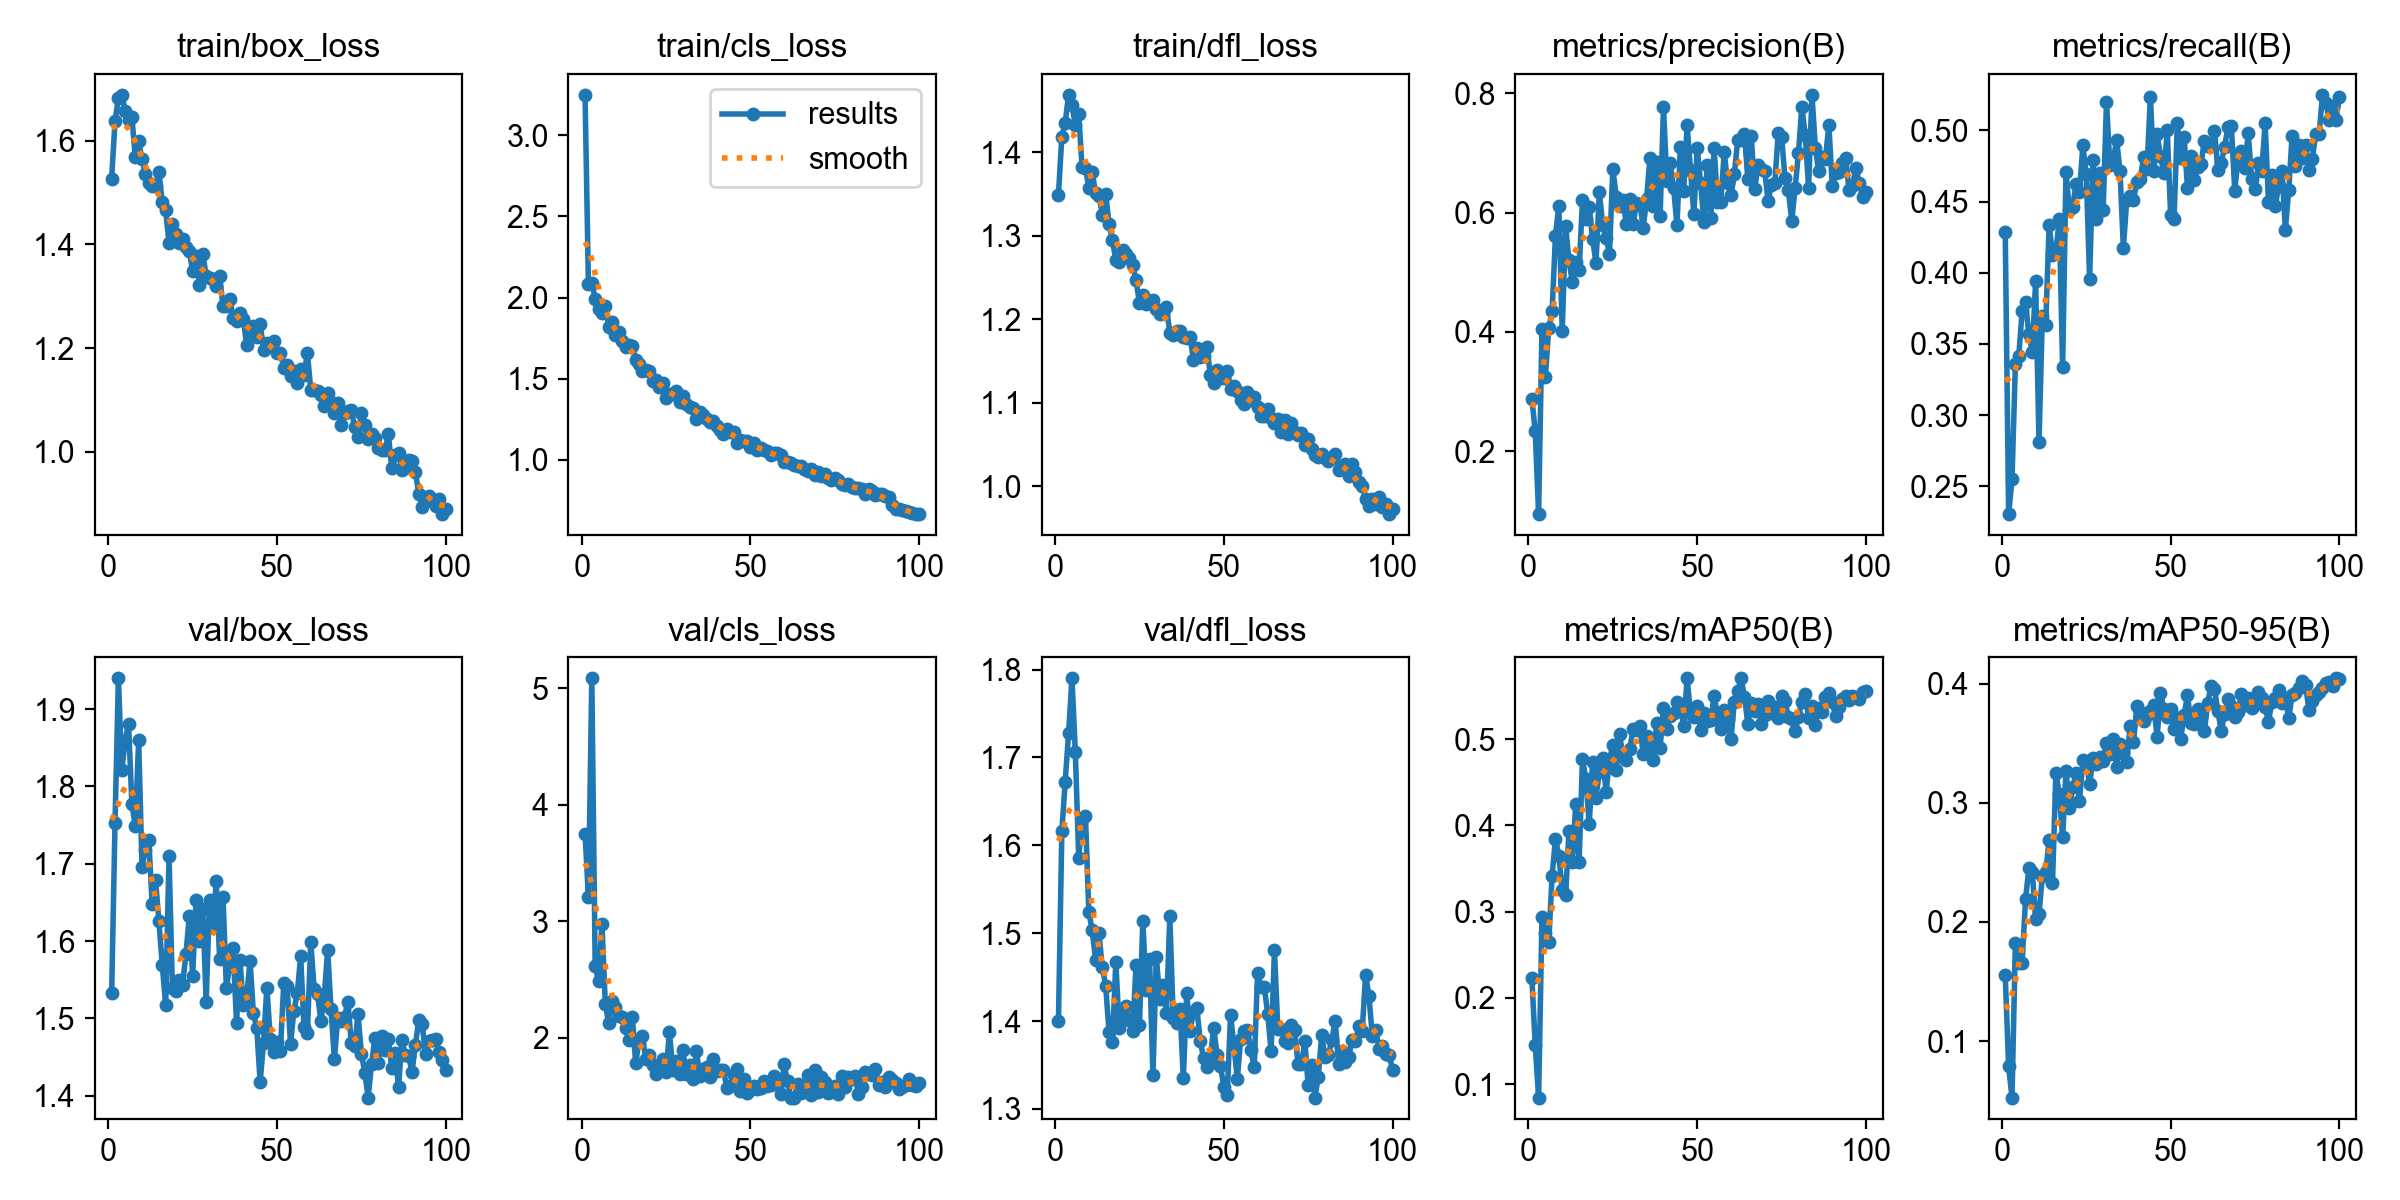

The data file committed next to this chart (first rows):
epoch, time, train/box_loss, train/cls_loss, train/dfl_loss, metrics/precision(B), metrics/recall(B), metrics/mAP50(B), metrics/mAP50-95(B), val/box_loss, val/cls_loss, val/dfl_loss, lr/pg0, lr/pg1, lr/pg2
1, 56.09, 1.527, 3.25, 1.349, 0.2884, 0.4284, 0.2236, 0.1551, 1.532, 3.751, 1.4, 0.0005446, 0.0005446, 0.0005446
2, 104.8, 1.638, 2.082, 1.419, 0.2339, 0.2304, 0.1453, 0.07871, 1.753, 3.207, 1.616, 0.001089, 0.001089, 0.001089
3, 201.7, 1.681, 2.091, 1.436, 0.09498, 0.2549, 0.08441, 0.05251, 1.94, 5.085, 1.673, 0.001623, 0.001623, 0.001623
4, 273.3, 1.688, 1.993, 1.469, 0.4054, 0.3357, 0.2935, 0.1822, 1.821, 2.614, 1.727, 0.001617, 0.001617, 0.001617
5, 345.3, 1.658, 1.93, 1.456, 0.3239, 0.3413, 0.2748, 0.1652, 1.859, 2.489, 1.79, 0.001601, 0.001601, 0.001601
6, 412.5, 1.64, 1.905, 1.432, 0.4063, 0.3729, 0.2643, 0.1655, 1.881, 2.977, 1.706, 0.001584, 0.001584, 0.001584
7, 480.4, 1.645, 1.945, 1.446, 0.4346, 0.3795, 0.3415, 0.2189, 1.777, 2.293, 1.586, 0.001568, 0.001568, 0.001568
8, 554, 1.568, 1.821, 1.382, 0.5615, 0.3566, 0.3846, 0.2448, 1.749, 2.123, 1.629, 0.001551, 0.001551, 0.001551
9, 625.3, 1.598, 1.851, 1.382, 0.6108, 0.3444, 0.3651, 0.242, 1.86, 2.318, 1.634, 0.001535, 0.001535, 0.001535
10, 733.2, 1.564, 1.77, 1.357, 0.4008, 0.3938, 0.3249, 0.2022, 1.696, 2.265, 1.524, 0.001518, 0.001518, 0.001518
11, 812.5, 1.535, 1.788, 1.376, 0.5767, 0.281, 0.3188, 0.2062, 1.718, 2.188, 1.503, 0.001502, 0.001502, 0.001502
12, 882.8, 1.518, 1.734, 1.351, 0.5197, 0.3696, 0.3934, 0.2387, 1.731, 2.182, 1.47, 0.001485, 0.001485, 0.001485
13, 954.2, 1.513, 1.693, 1.348, 0.4838, 0.3635, 0.3577, 0.2418, 1.648, 2.083, 1.5, 0.001469, 0.001469, 0.001469
14, 1027, 1.513, 1.705, 1.325, 0.5178, 0.4334, 0.4252, 0.2683, 1.679, 1.979, 1.461, 0.001452, 0.001452, 0.001452
15, 1103, 1.539, 1.701, 1.35, 0.5029, 0.4127, 0.3573, 0.2329, 1.626, 2.18, 1.44, 0.001436, 0.001436, 0.001436
16, 1205, 1.481, 1.614, 1.314, 0.6208, 0.4143, 0.4767, 0.3251, 1.57, 1.781, 1.387, 0.001419, 0.001419, 0.001419
17, 1320, 1.466, 1.59, 1.295, 0.589, 0.4379, 0.4538, 0.3077, 1.517, 1.977, 1.376, 0.001403, 0.001403, 0.001403
18, 1394, 1.402, 1.548, 1.271, 0.6097, 0.3339, 0.4011, 0.2713, 1.71, 2.02, 1.467, 0.001386, 0.001386, 0.001386
19, 1466, 1.439, 1.556, 1.268, 0.5554, 0.471, 0.4733, 0.3267, 1.539, 1.815, 1.392, 0.00137, 0.00137, 0.00137
20, 1538, 1.42, 1.545, 1.283, 0.5158, 0.444, 0.4323, 0.296, 1.535, 1.854, 1.408, 0.001353, 0.001353, 0.001353
21, 1608, 1.402, 1.488, 1.279, 0.6337, 0.4465, 0.4615, 0.313, 1.549, 1.765, 1.417, 0.001337, 0.001337, 0.001337
22, 1693, 1.41, 1.492, 1.274, 0.5792, 0.4625, 0.4777, 0.3247, 1.543, 1.686, 1.401, 0.00132, 0.00132, 0.00132
23, 1816, 1.395, 1.449, 1.265, 0.5575, 0.4565, 0.4387, 0.3017, 1.583, 1.766, 1.388, 0.001304, 0.001304, 0.001304
24, 1939, 1.387, 1.473, 1.246, 0.531, 0.4896, 0.4764, 0.3358, 1.632, 1.821, 1.464, 0.001287, 0.001287, 0.001287
25, 2011, 1.348, 1.381, 1.22, 0.6732, 0.4691, 0.493, 0.3339, 1.556, 1.704, 1.396, 0.001271, 0.001271, 0.001271
26, 3720, 1.378, 1.405, 1.229, 0.6268, 0.3956, 0.4647, 0.3154, 1.653, 2.052, 1.514, 0.001254, 0.001254, 0.001254
27, 4338, 1.322, 1.405, 1.218, 0.6101, 0.4792, 0.5058, 0.3372, 1.601, 1.72, 1.435, 0.001238, 0.001238, 0.001238
28, 5239, 1.382, 1.426, 1.22, 0.6204, 0.4374, 0.479, 0.3326, 1.642, 1.798, 1.47, 0.001221, 0.001221, 0.001221
29, 6594, 1.339, 1.359, 1.223, 0.581, 0.4703, 0.4763, 0.3383, 1.522, 1.693, 1.338, 0.001205, 0.001205, 0.001205
30, 7461, 1.335, 1.395, 1.212, 0.6226, 0.4438, 0.4889, 0.3354, 1.653, 1.891, 1.473, 0.001188, 0.001188, 0.001188
31, 8338, 1.333, 1.341, 1.206, 0.58, 0.52, 0.5113, 0.3504, 1.618, 1.686, 1.426, 0.001172, 0.001172, 0.001172
32, 8390, 1.32, 1.328, 1.207, 0.616, 0.4755, 0.5103, 0.3413, 1.677, 1.767, 1.441, 0.001155, 0.001155, 0.001155
33, 8437, 1.338, 1.322, 1.215, 0.615, 0.4794, 0.5148, 0.3536, 1.577, 1.646, 1.409, 0.001139, 0.001139, 0.001139
34, 8483, 1.281, 1.254, 1.184, 0.5741, 0.4932, 0.4829, 0.33, 1.657, 1.882, 1.519, 0.001122, 0.001122, 0.001122
35, 8529, 1.282, 1.293, 1.181, 0.6232, 0.4715, 0.5042, 0.3493, 1.539, 1.675, 1.404, 0.001106, 0.001106, 0.001106
36, 8575, 1.295, 1.275, 1.186, 0.6916, 0.4173, 0.4902, 0.3414, 1.57, 1.732, 1.398, 0.001089, 0.001089, 0.001089
37, 8624, 1.258, 1.251, 1.186, 0.6101, 0.4514, 0.4758, 0.3338, 1.591, 1.75, 1.414, 0.001073, 0.001073, 0.001073
38, 8675, 1.253, 1.234, 1.178, 0.6846, 0.4538, 0.5191, 0.3642, 1.494, 1.668, 1.335, 0.001056, 0.001056, 0.001056
39, 8727, 1.267, 1.242, 1.177, 0.5936, 0.4513, 0.4898, 0.3512, 1.575, 1.814, 1.432, 0.00104, 0.00104, 0.00104
40, 8780, 1.257, 1.21, 1.179, 0.777, 0.4635, 0.536, 0.3811, 1.518, 1.719, 1.389, 0.001023, 0.001023, 0.001023
41, 8834, 1.206, 1.183, 1.151, 0.6525, 0.4657, 0.5122, 0.3764, 1.527, 1.72, 1.41, 0.001007, 0.001007, 0.001007
42, 8892, 1.235, 1.161, 1.166, 0.6835, 0.4811, 0.5264, 0.3689, 1.575, 1.725, 1.415, 0.0009904, 0.0009904, 0.0009904
43, 8953, 1.242, 1.191, 1.154, 0.6416, 0.4728, 0.5304, 0.3734, 1.507, 1.57, 1.378, 0.0009739, 0.0009739, 0.0009739
44, 9012, 1.222, 1.169, 1.157, 0.5783, 0.5236, 0.5429, 0.3772, 1.487, 1.586, 1.358, 0.0009574, 0.0009574, 0.0009574
45, 10085, 1.247, 1.172, 1.167, 0.7094, 0.4713, 0.5374, 0.3819, 1.418, 1.679, 1.347, 0.0009409, 0.0009409, 0.0009409
46, 10150, 1.197, 1.104, 1.133, 0.6361, 0.4975, 0.5153, 0.3551, 1.469, 1.73, 1.358, 0.0009244, 0.0009244, 0.0009244
47, 10214, 1.209, 1.12, 1.124, 0.7466, 0.4817, 0.5706, 0.3921, 1.54, 1.547, 1.392, 0.0009078, 0.0009078, 0.0009078
48, 10277, 1.204, 1.116, 1.139, 0.672, 0.4702, 0.5301, 0.3788, 1.474, 1.643, 1.362, 0.0008913, 0.0008913, 0.0008913
49, 10341, 1.214, 1.117, 1.13, 0.5967, 0.5, 0.5251, 0.3716, 1.457, 1.525, 1.349, 0.0008748, 0.0008748, 0.0008748
50, 10404, 1.19, 1.079, 1.13, 0.7082, 0.4406, 0.5388, 0.3784, 1.47, 1.551, 1.325, 0.0008583, 0.0008583, 0.0008583
51, 10468, 1.19, 1.102, 1.139, 0.6493, 0.4374, 0.5103, 0.3617, 1.459, 1.589, 1.315, 0.0008418, 0.0008418, 0.0008418
52, 10531, 1.162, 1.062, 1.117, 0.5838, 0.5053, 0.5305, 0.371, 1.546, 1.559, 1.407, 0.0008253, 0.0008253, 0.0008253
53, 10595, 1.168, 1.07, 1.12, 0.68, 0.4804, 0.5216, 0.3539, 1.541, 1.565, 1.371, 0.0008088, 0.0008088, 0.0008088
54, 10658, 1.146, 1.059, 1.114, 0.5905, 0.4955, 0.522, 0.3739, 1.467, 1.632, 1.335, 0.0007923, 0.0007923, 0.0007923
55, 10722, 1.156, 1.051, 1.103, 0.7088, 0.4596, 0.5506, 0.3901, 1.51, 1.588, 1.38, 0.0007758, 0.0007758, 0.0007758
56, 10785, 1.132, 1.027, 1.098, 0.6182, 0.4822, 0.5281, 0.3672, 1.533, 1.596, 1.389, 0.0007593, 0.0007593, 0.0007593
57, 10849, 1.159, 1.042, 1.113, 0.6182, 0.4653, 0.5118, 0.3659, 1.58, 1.672, 1.39, 0.0007428, 0.0007428, 0.0007428
58, 10912, 1.148, 1.042, 1.104, 0.7008, 0.4745, 0.5333, 0.3791, 1.489, 1.605, 1.367, 0.0007263, 0.0007263, 0.0007263
59, 10976, 1.19, 1.027, 1.107, 0.6493, 0.4763, 0.5239, 0.373, 1.482, 1.514, 1.348, 0.0007098, 0.0007098, 0.0007098
60, 11040, 1.119, 0.9844, 1.095, 0.6289, 0.4928, 0.5002, 0.3599, 1.599, 1.771, 1.454, 0.0006933, 0.0006933, 0.0006933
... 40 more rows
